Dataset: dataset (GitHub, laodefarhan/banana-classification). Classes: mentah, setengah matang.

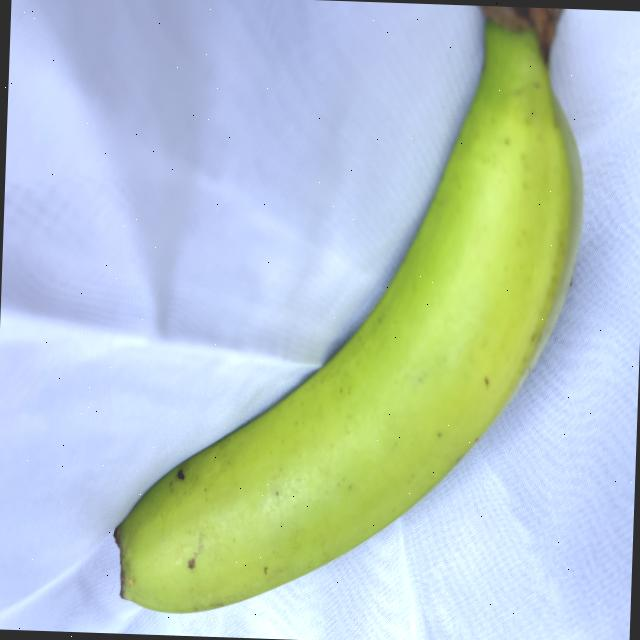
Label: mentah

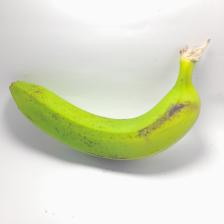
Label: setengah matang

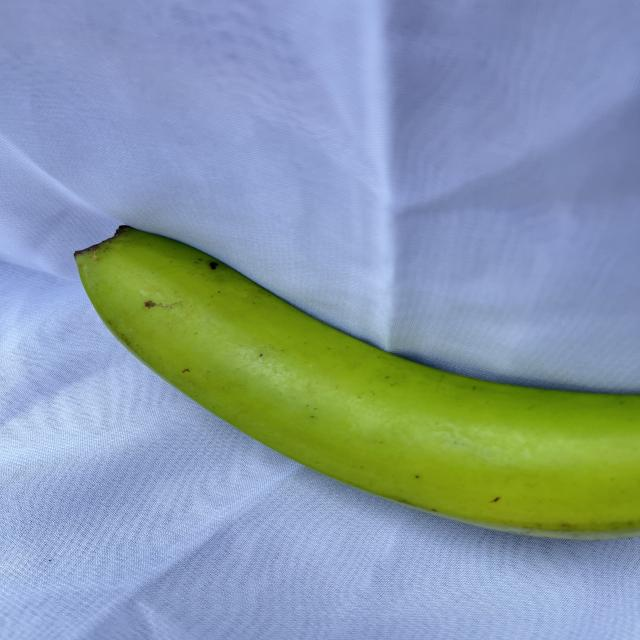
Label: mentah

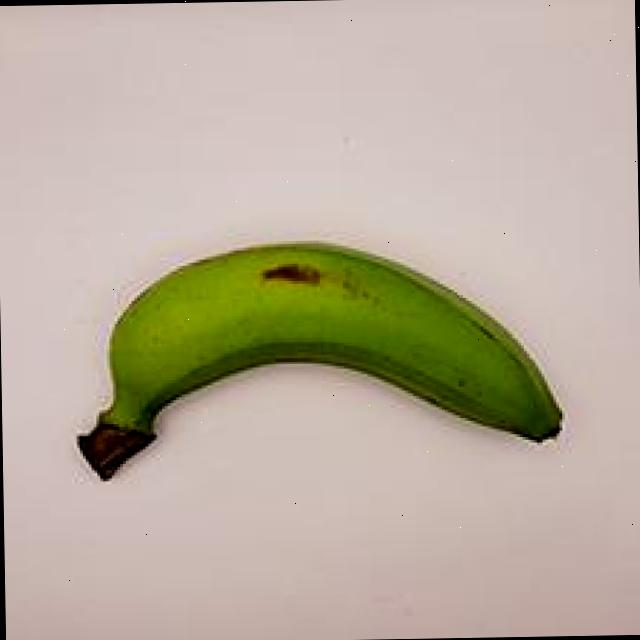
Label: mentah

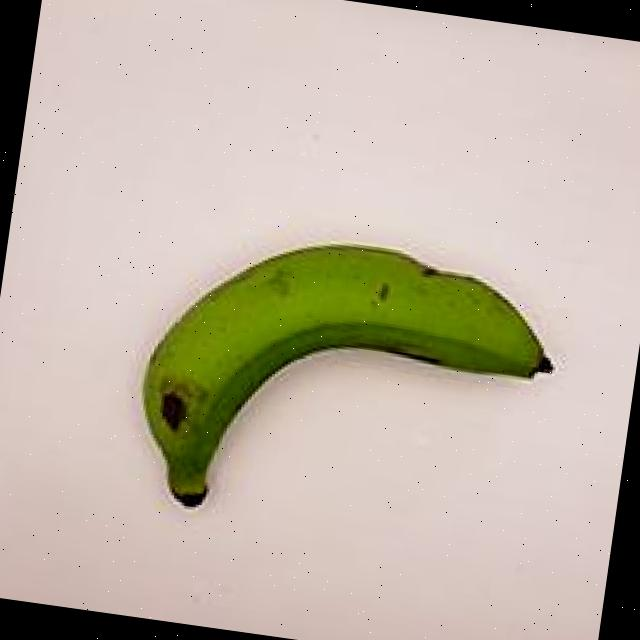
Label: mentah

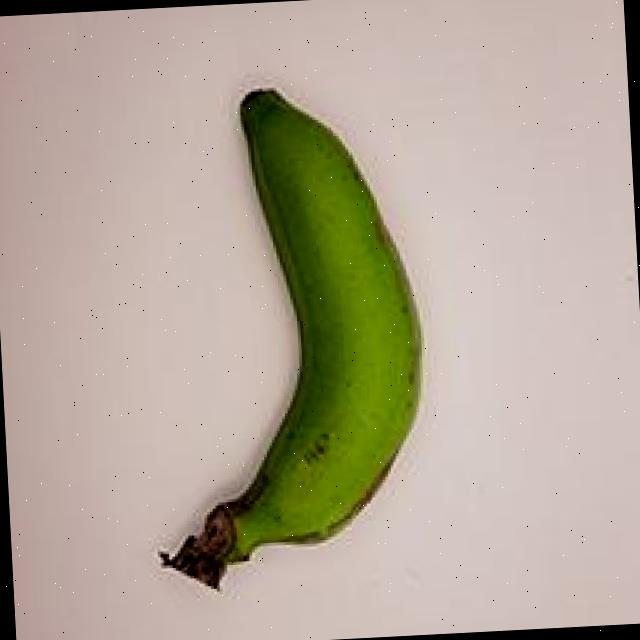
Label: mentah
